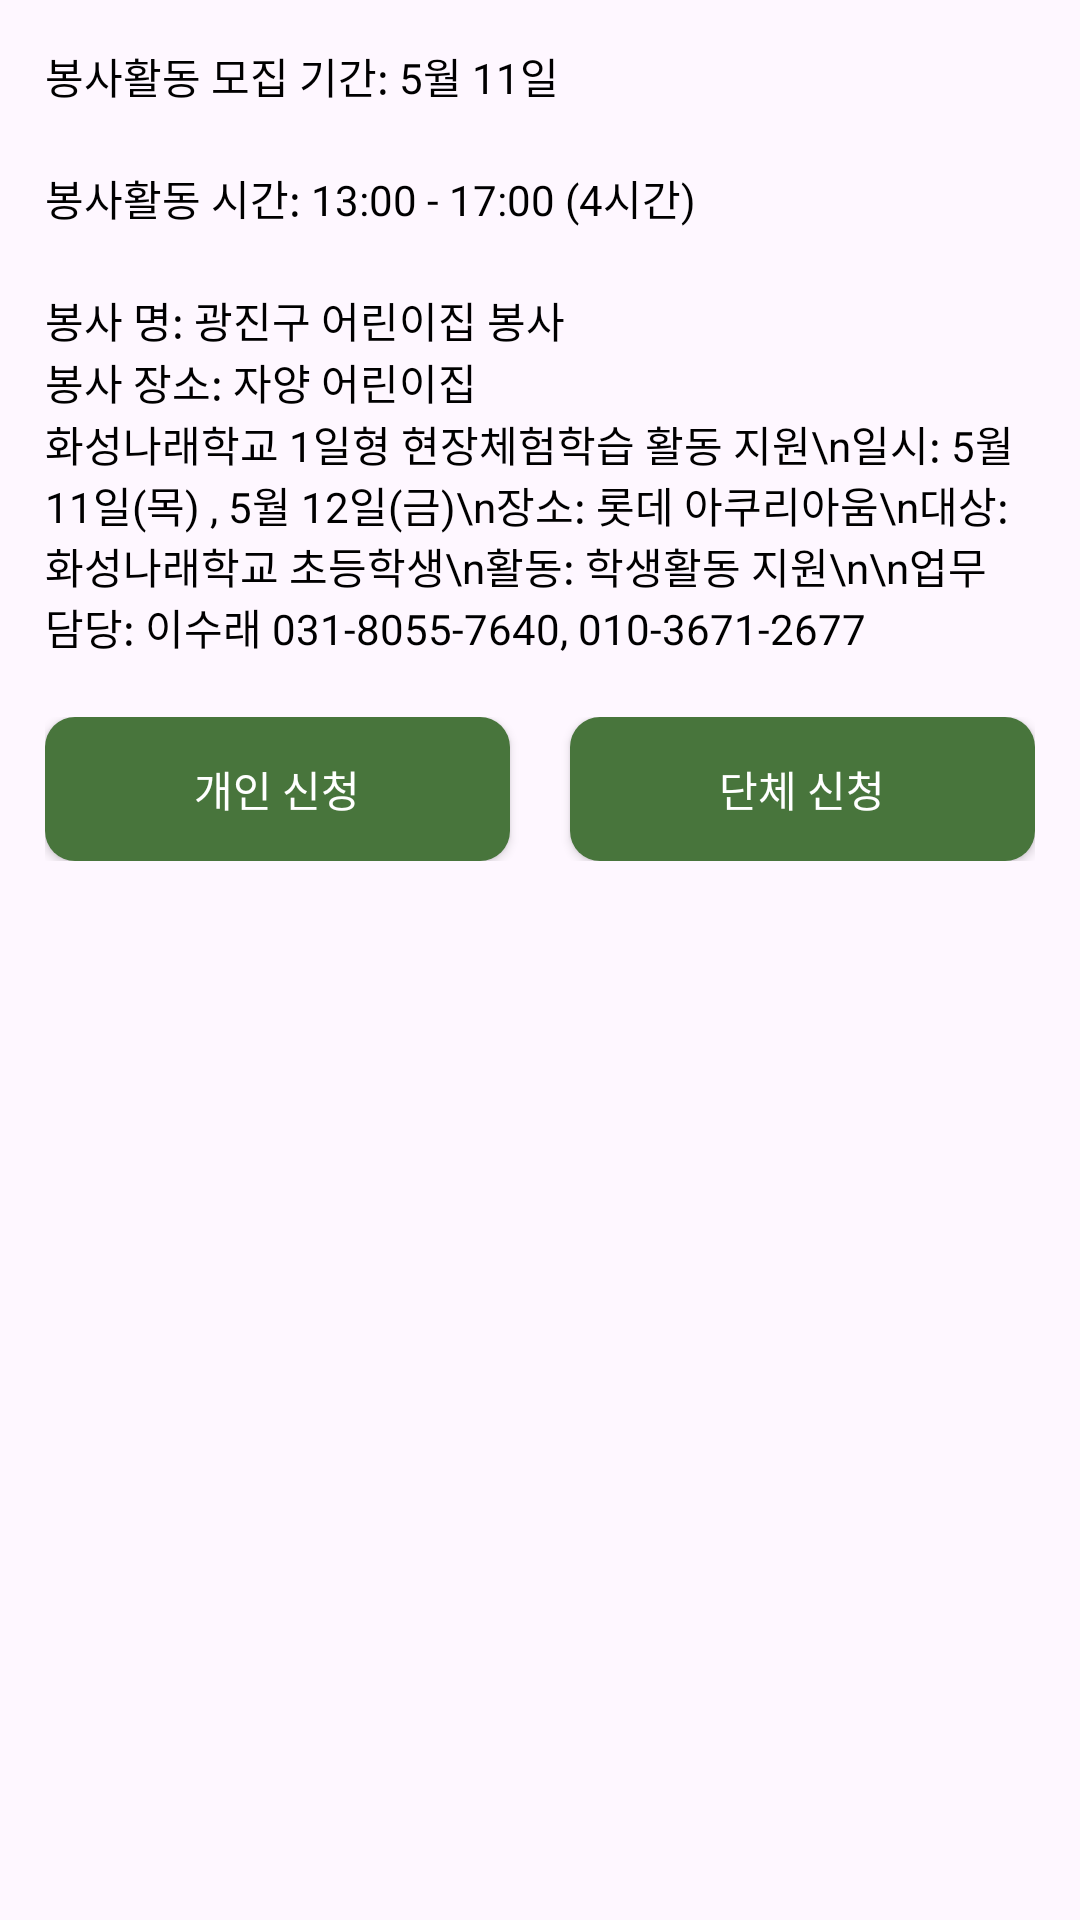

The Android layout XML behind this screen, and the referenced resources:
<!-- AndroidManifest.xml: application theme Theme.VolunteerKU -->
<!-- res/layout/activity_volunteer_item_detail.xml -->
<?xml version="1.0" encoding="utf-8"?>
<androidx.constraintlayout.widget.ConstraintLayout xmlns:android="http://schemas.android.com/apk/res/android"
    xmlns:tools="http://schemas.android.com/tools"
    android:layout_width="match_parent"
    android:layout_height="match_parent"
    android:scrollbarAlwaysDrawVerticalTrack="true"
    >
<ScrollView
    android:layout_width="match_parent"
    android:layout_height="wrap_content"
    android:layout_marginBottom="30dp"
    >
    <LinearLayout
        android:layout_width="match_parent"
        android:layout_height="wrap_content"
        android:layout_margin="15dp"
        android:orientation="vertical"
        tools:ignore="MissingConstraints">

        <LinearLayout
            android:layout_width="match_parent"
            android:layout_height="wrap_content"
            android:layout_marginBottom="20dp"
            android:orientation="horizontal">
            <TextView
                android:layout_width="wrap_content"
                android:layout_height="wrap_content"
                android:text="봉사활동 모집 기간: "/>
            <TextView
                android:id="@+id/textView_date"
                android:layout_width="wrap_content"
                android:layout_height="wrap_content"
                android:layout_weight="1"
                android:text="5월 11일" />

        </LinearLayout>
    <LinearLayout
        android:layout_width="match_parent"
        android:layout_height="match_parent"
        android:layout_marginBottom="20dp"
        android:orientation="horizontal">
        <TextView
            android:id="@+id/textView_count"
            android:layout_width="wrap_content"
            android:layout_height="wrap_content"
            android:text="봉사활동 시간: " />
        <TextView
            android:id="@+id/textView_time"

            android:layout_width="wrap_content"
            android:layout_height="wrap_content"
            android:layout_weight="1"
            android:text="13:00 - 17:00 (4시간)" />



    </LinearLayout>
        <LinearLayout
            android:layout_width="match_parent"
            android:layout_height="wrap_content"
            android:orientation="horizontal">
            <TextView
                android:layout_width="wrap_content"
                android:layout_height="wrap_content"
                android:text="봉사 명: " />
            <TextView
                android:id="@+id/textView_name"
                android:layout_width="wrap_content"
                android:layout_height="wrap_content"
                android:layout_weight="1"
                android:text="광진구 어린이집 봉사" />


        </LinearLayout>
        <LinearLayout
            android:layout_width="match_parent"
            android:layout_height="wrap_content"
            android:orientation="horizontal">

            <TextView
                android:layout_width="wrap_content"
                android:layout_height="wrap_content"
                android:text="봉사 장소: " />

            <TextView
                android:id="@+id/textView_location"
                android:layout_width="wrap_content"
                android:layout_height="wrap_content"
                android:layout_weight="1"
                android:text="자양 어린이집" />
        </LinearLayout>
        <TextView
            android:id="@+id/textView_detail_info"
            android:layout_width="match_parent"
            android:layout_height="wrap_content"
            android:layout_marginBottom="20dp"
            android:gravity="start"
            android:text="화성나래학교 1일형 현장체험학습 활동 지원\n일시: 5월 11일(목) , 5월 12일(금)\n장소: 롯데 아쿠리아움\n대상: 화성나래학교 초등학생\n활동: 학생활동 지원\n\n업무 담당: 이수래 031-8055-7640, 010-3671-2677" />
        
        
        
        
        

        <LinearLayout
            android:layout_width="match_parent"
            android:layout_height="match_parent"
            android:orientation="horizontal">

            <androidx.appcompat.widget.AppCompatButton
                android:id="@+id/soloPlayBtn"
                android:layout_width="0dp"
                android:layout_height="wrap_content"
                android:layout_marginRight="10dp"
                android:layout_weight="1"
                android:background="@drawable/rounded_button"
                android:text="개인 신청"
                android:textColor="#FFFFFF" />

            <androidx.appcompat.widget.AppCompatButton
                android:id="@+id/partyPlayBtn"
                android:layout_width="0dp"
                android:layout_height="wrap_content"
                android:layout_marginLeft="10dp"
                android:layout_weight="1"
                android:background="@drawable/rounded_button"
                android:text="단체 신청"
                android:textColor="#FFFFFF" />
        </LinearLayout>
    </LinearLayout>
</ScrollView>
</androidx.constraintlayout.widget.ConstraintLayout>
<!-- resources referenced by this layout -->
<resources>
  <!-- drawable rounded_button (drawable) -->
  <shape xmlns:android="http://schemas.android.com/apk/res/android">
      <solid android:color="#48753C" />
      <corners android:radius="10dp" />
  </shape>
  <style name="Theme.VolunteerKU" parent="Base.Theme.VolunteerKU" />
  <style name="Base.Theme.VolunteerKU" parent="Theme.Material3.DayNight.NoActionBar">
          
          <item name="colorPrimary">@color/green_main</item>
          <item name="colorPrimaryVariant">@color/green_light</item>
          <item name="colorOnPrimary">@color/white</item>
          
          <item name="colorSecondary">@color/teal_200</item>
          <item name="colorSecondaryVariant">@color/teal_700</item>
          <item name="colorOnSecondary">@color/black</item>
          
          <item name="android:statusBarColor" tools:targetApi="l">@color/black</item>
          
          <item name="android:textColor">@color/black</item>
          <item name="android:background">@color/transparent</item>
          <item name="android:scaleType">fitCenter</item>
      </style>
  <!-- not gathered from this repository: default colours our renderer supplied (Android Studio template values) -->
  <color name="teal_200">#FF03DAC5</color>
  <color name="teal_700">#FF018786</color>
  <color name="black">#FF000000</color>
  <color name="white">#FFFFFFFF</color>
</resources>
